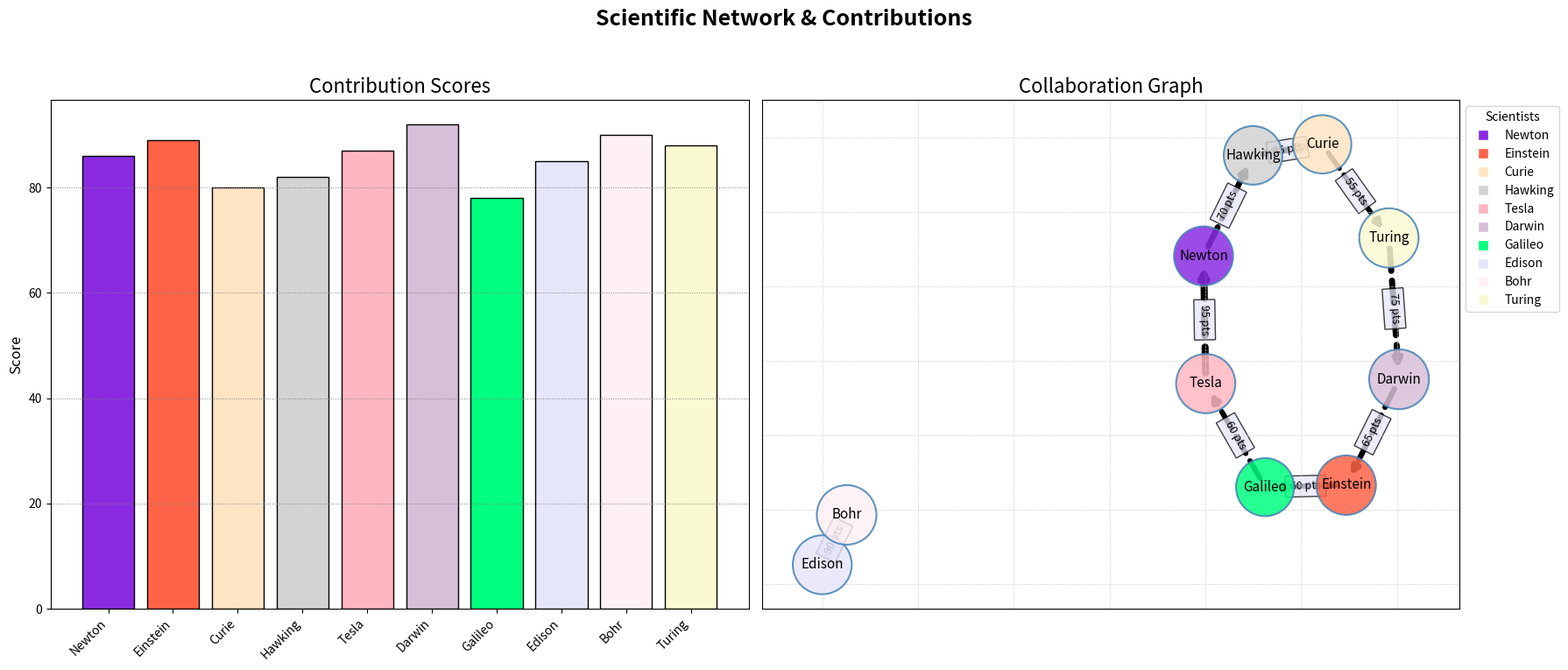

The script that saved this image:
import matplotlib.pyplot as plt
import networkx as nx

scientists = ['Newton', 'Einstein', 'Curie', 'Hawking', 'Tesla', 'Darwin', 'Galileo', 'Edison', 'Bohr', 'Turing']
collaborations = [
    ('Newton', 'Hawking', 70),
    ('Einstein', 'Galileo', 60),
    ('Curie', 'Turing', 55),
    ('Hawking', 'Curie', 85),
    ('Tesla', 'Newton', 95),
    ('Darwin', 'Einstein', 65),
    ('Edison', 'Bohr', 80),
    ('Galileo', 'Tesla', 60),
    ('Bohr', 'Edison', 90),
    ('Turing', 'Darwin', 75),
]

contribution_scores = {
    'Newton': 86,
    'Einstein': 89,
    'Curie': 80,
    'Hawking': 82,
    'Tesla': 87,
    'Darwin': 92,
    'Galileo': 78,
    'Edison': 85,
    'Bohr': 90,
    'Turing': 88
}

G = nx.DiGraph()
G.add_nodes_from(scientists)

for source, target, impact in collaborations:
    G.add_edge(source, target, weight=impact)

node_sizes = [1500 + contribution_scores[scientist]*10 for scientist in scientists]

pos = nx.spring_layout(G, seed=42)

edge_labels = {(u, v): f'{d["weight"]} pts' for u, v, d in G.edges(data=True)}
edge_widths = [2 + G[u][v]['weight'] / 25 for u, v in G.edges()]

node_colors = ['#8A2BE2', '#FF6347', '#FFE4C4', '#D3D3D3', '#FFB6C1', '#D8BFD8', '#00FF7F', '#E6E6FA', '#FFF0F5', '#FAFAD2']

fig, axs = plt.subplots(1, 2, figsize=(18, 8))
fig.suptitle('Scientific Network & Contributions', fontsize=18, fontweight='bold')

axs[1].set_title('Collaboration Graph', fontsize=16)
nx.draw_networkx_nodes(G, pos, ax=axs[1], node_size=node_sizes, node_color=node_colors, alpha=0.85, edgecolors='#4682B4', linewidths=1.5)
nx.draw_networkx_edges(G, pos, ax=axs[1], edgelist=G.edges, edge_color='black', arrows=True, arrowsize=12, width=edge_widths, style='dashed')
nx.draw_networkx_labels(G, pos, ax=axs[1], font_size=11, font_weight='normal')
nx.draw_networkx_edge_labels(G, pos, edge_labels=edge_labels, font_size=9, label_pos=0.5, bbox=dict(facecolor='lavender', alpha=0.75))
axs[1].grid(True, color='lightgray', linestyle='--', linewidth=0.5)

scientists_labels = list(contribution_scores.keys())
contributions_values = list(contribution_scores.values())
colors = [node_colors[scientists.index(name)] for name in scientists_labels]

axs[0].set_title('Contribution Scores', fontsize=16)
axs[0].bar(scientists_labels, contributions_values, color=colors, edgecolor='black', linestyle='-', linewidth=1)
axs[0].set_ylabel('Score', fontsize=12)
axs[0].set_xticklabels(scientists_labels, rotation=45, ha='right', fontsize=10)
axs[0].grid(True, axis='y', color='gray', linestyle=':', linewidth=0.7)

legend_lines = [plt.Line2D([0], [0], marker='s', color='w', markersize=9, markerfacecolor=node_colors[i], linestyle='--') for i in range(len(scientists))]
plt.legend(legend_lines, scientists, title="Scientists", loc='upper left', bbox_to_anchor=(1, 1))

plt.tight_layout(rect=[0, 0.03, 1, 0.95])

plt.show()
